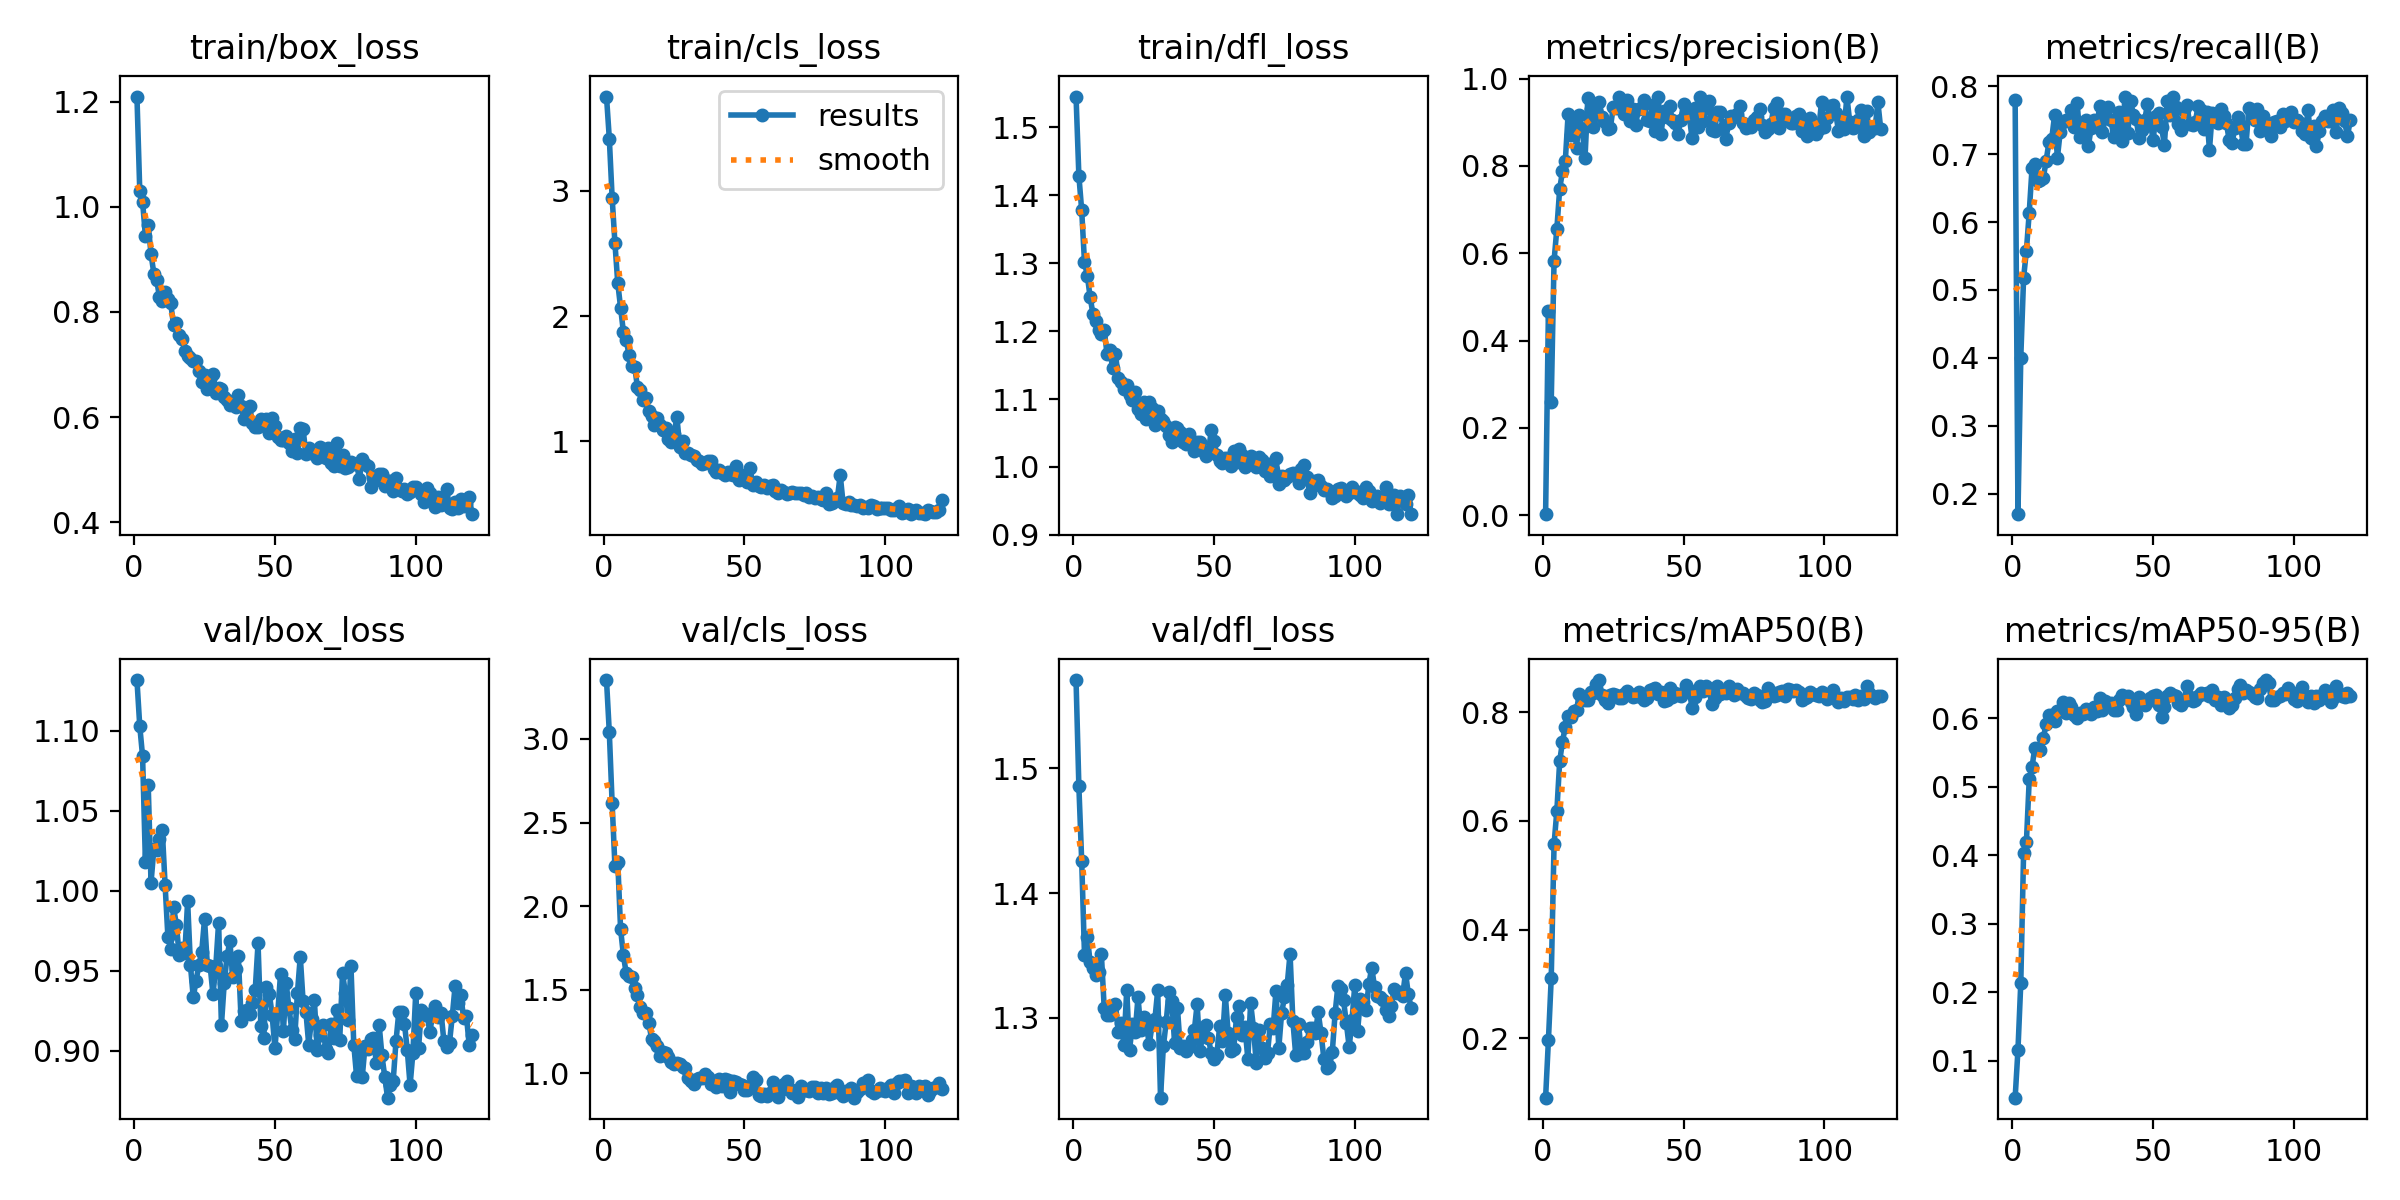

Source data for this figure (header and first rows):
epoch, time, train/box_loss, train/cls_loss, train/dfl_loss, metrics/precision(B), metrics/recall(B), metrics/mAP50(B), metrics/mAP50-95(B), val/box_loss, val/cls_loss, val/dfl_loss, lr/pg0, lr/pg1, lr/pg2, lr/pg3, lr/pg4, lr/pg5, lr/pg6, lr/pg7
1, 29.79, 1.21, 3.753, 1.545, 0.00215, 0.78, 0.09083, 0.04612, 1.132, 3.352, 1.571, 0.001407, 0.0004689, 0.001407, 0.0004689, 0.001407, 0.0004689, 0.001407, 0.0004689
2, 49.75, 1.03, 3.418, 1.429, 0.4687, 0.1697, 0.1965, 0.116, 1.103, 3.039, 1.486, 0.002822, 0.0009405, 0.002822, 0.0009405, 0.002822, 0.0009405, 0.002822, 0.0009405
3, 68.29, 1.01, 2.947, 1.378, 0.2597, 0.4005, 0.3106, 0.2135, 1.084, 2.617, 1.426, 0.004222, 0.001407, 0.004222, 0.001407, 0.004222, 0.001407, 0.004222, 0.001407
4, 85.94, 0.945, 2.582, 1.301, 0.5827, 0.5179, 0.5568, 0.404, 1.018, 2.238, 1.35, 0.004223, 0.001408, 0.004223, 0.001408, 0.004223, 0.001408, 0.004223, 0.001408
5, 103.7, 0.9655, 2.264, 1.282, 0.6563, 0.5581, 0.6188, 0.4196, 1.066, 2.266, 1.365, 0.004202, 0.001401, 0.004202, 0.001401, 0.004202, 0.001401, 0.004202, 0.001401
6, 121.7, 0.9103, 2.068, 1.25, 0.7473, 0.614, 0.7097, 0.5107, 1.005, 1.864, 1.344, 0.004181, 0.001394, 0.004181, 0.001394, 0.004181, 0.001394, 0.004181, 0.001394
7, 139.4, 0.8731, 1.873, 1.225, 0.7882, 0.6798, 0.7459, 0.5295, 1.026, 1.707, 1.34, 0.00416, 0.001387, 0.00416, 0.001387, 0.00416, 0.001387, 0.00416, 0.001387
8, 158.3, 0.861, 1.808, 1.215, 0.8115, 0.6849, 0.7736, 0.557, 1.026, 1.598, 1.334, 0.004138, 0.001379, 0.004138, 0.001379, 0.004138, 0.001379, 0.004138, 0.001379
9, 176.3, 0.8282, 1.692, 1.202, 0.9192, 0.6598, 0.7934, 0.5547, 1.032, 1.582, 1.336, 0.004117, 0.001372, 0.004117, 0.001372, 0.004117, 0.001372, 0.004117, 0.001372
10, 202.9, 0.8207, 1.603, 1.196, 0.8709, 0.662, 0.7907, 0.5544, 1.038, 1.575, 1.351, 0.004096, 0.001365, 0.004096, 0.001365, 0.004096, 0.001365, 0.004096, 0.001365
11, 221.3, 0.8376, 1.597, 1.202, 0.9065, 0.6652, 0.8031, 0.5716, 1.003, 1.512, 1.308, 0.004075, 0.001358, 0.004075, 0.001358, 0.004075, 0.001358, 0.004075, 0.001358
12, 238.7, 0.8245, 1.431, 1.167, 0.8415, 0.6902, 0.8047, 0.5914, 0.9708, 1.469, 1.302, 0.004054, 0.001351, 0.004054, 0.001351, 0.004054, 0.001351, 0.004054, 0.001351
13, 255.8, 0.8162, 1.411, 1.172, 0.9174, 0.7178, 0.8342, 0.6045, 0.9638, 1.396, 1.302, 0.004032, 0.001344, 0.004032, 0.001344, 0.004032, 0.001344, 0.004032, 0.001344
14, 272.6, 0.7745, 1.331, 1.146, 0.885, 0.723, 0.8255, 0.6053, 0.9896, 1.359, 1.31, 0.004011, 0.001337, 0.004011, 0.001337, 0.004011, 0.001337, 0.004011, 0.001337
15, 289.7, 0.7786, 1.342, 1.166, 0.8185, 0.7571, 0.8232, 0.5956, 0.9787, 1.359, 1.311, 0.00399, 0.00133, 0.00399, 0.00133, 0.00399, 0.00133, 0.00399, 0.00133
16, 307.2, 0.7568, 1.244, 1.131, 0.9566, 0.6946, 0.8229, 0.6109, 0.9597, 1.304, 1.289, 0.003969, 0.001323, 0.003969, 0.001323, 0.003969, 0.001323, 0.003969, 0.001323
17, 323.5, 0.7484, 1.205, 1.125, 0.9303, 0.7328, 0.838, 0.6107, 0.9643, 1.208, 1.296, 0.003947, 0.001316, 0.003947, 0.001316, 0.003947, 0.001316, 0.003947, 0.001316
18, 340, 0.7266, 1.13, 1.115, 0.8887, 0.7477, 0.8359, 0.6232, 0.9608, 1.195, 1.278, 0.003926, 0.001309, 0.003926, 0.001309, 0.003926, 0.001309, 0.003926, 0.001309
19, 356.4, 0.7164, 1.186, 1.121, 0.9274, 0.7497, 0.8523, 0.6073, 0.9933, 1.166, 1.322, 0.003905, 0.001302, 0.003905, 0.001302, 0.003905, 0.001302, 0.003905, 0.001302
20, 373.7, 0.7121, 1.132, 1.106, 0.9458, 0.7499, 0.8591, 0.6218, 0.9533, 1.102, 1.274, 0.003884, 0.001295, 0.003884, 0.001295, 0.003884, 0.001295, 0.003884, 0.001295
21, 392.7, 0.7066, 1.092, 1.099, 0.9132, 0.7645, 0.8325, 0.6166, 0.9332, 1.129, 1.295, 0.003863, 0.001288, 0.003863, 0.001288, 0.003863, 0.001288, 0.003863, 0.001288
22, 412.9, 0.7064, 1.105, 1.111, 0.9017, 0.7403, 0.8217, 0.605, 0.9438, 1.124, 1.288, 0.003841, 0.00128, 0.003841, 0.00128, 0.003841, 0.00128, 0.003841, 0.00128
23, 433.6, 0.6871, 1.018, 1.085, 0.8854, 0.7759, 0.8174, 0.5999, 0.9535, 1.097, 1.316, 0.00382, 0.001273, 0.00382, 0.001273, 0.00382, 0.001273, 0.00382, 0.001273
24, 453.6, 0.6667, 0.9944, 1.078, 0.887, 0.726, 0.8312, 0.6079, 0.9617, 1.07, 1.29, 0.003799, 0.001266, 0.003799, 0.001266, 0.003799, 0.001266, 0.003799, 0.001266
25, 472.8, 0.6794, 1.057, 1.096, 0.9343, 0.736, 0.8341, 0.6059, 0.9822, 1.054, 1.3, 0.003778, 0.001259, 0.003778, 0.001259, 0.003778, 0.001259, 0.003778, 0.001259
26, 491.2, 0.6537, 1.196, 1.07, 0.9331, 0.7509, 0.8321, 0.614, 0.9533, 1.062, 1.294, 0.003756, 0.001252, 0.003756, 0.001252, 0.003756, 0.001252, 0.003756, 0.001252
27, 509.7, 0.6723, 0.9519, 1.095, 0.9579, 0.7121, 0.8254, 0.6104, 0.9528, 1.054, 1.279, 0.003735, 0.001245, 0.003735, 0.001245, 0.003735, 0.001245, 0.003735, 0.001245
28, 528.3, 0.6829, 1.002, 1.087, 0.9421, 0.7388, 0.8257, 0.6059, 0.9351, 1.039, 1.294, 0.003714, 0.001238, 0.003714, 0.001238, 0.003714, 0.001238, 0.003714, 0.001238
29, 546.8, 0.6467, 0.9055, 1.061, 0.9198, 0.7501, 0.8343, 0.6166, 0.9526, 1.031, 1.299, 0.003693, 0.001231, 0.003693, 0.001231, 0.003693, 0.001231, 0.003693, 0.001231
30, 565, 0.6554, 0.91, 1.083, 0.9516, 0.7395, 0.8389, 0.6112, 0.9799, 0.9725, 1.322, 0.003672, 0.001224, 0.003672, 0.001224, 0.003672, 0.001224, 0.003672, 0.001224
31, 583.7, 0.6535, 0.8945, 1.07, 0.9036, 0.7708, 0.834, 0.6292, 0.916, 0.9528, 1.236, 0.00365, 0.001217, 0.00365, 0.001217, 0.00365, 0.001217, 0.00365, 0.001217
32, 611.4, 0.6383, 0.8804, 1.068, 0.9308, 0.7328, 0.8278, 0.612, 0.9422, 0.9343, 1.277, 0.003629, 0.00121, 0.003629, 0.00121, 0.003629, 0.00121, 0.003629, 0.00121
33, 629.9, 0.6331, 0.8512, 1.06, 0.8949, 0.753, 0.8292, 0.6248, 0.9589, 0.9683, 1.296, 0.003608, 0.001203, 0.003608, 0.001203, 0.003608, 0.001203, 0.003608, 0.001203
34, 648.4, 0.623, 0.8444, 1.047, 0.9312, 0.7701, 0.8373, 0.6181, 0.9684, 0.9701, 1.321, 0.003587, 0.001196, 0.003587, 0.001196, 0.003587, 0.001196, 0.003587, 0.001196
35, 667.3, 0.6296, 0.8168, 1.036, 0.9321, 0.7508, 0.8273, 0.6222, 0.9458, 0.9736, 1.314, 0.003566, 0.001189, 0.003566, 0.001189, 0.003566, 0.001189, 0.003566, 0.001189
36, 686.4, 0.6189, 0.8242, 1.059, 0.9509, 0.7253, 0.8219, 0.6118, 0.951, 0.9969, 1.279, 0.003544, 0.001181, 0.003544, 0.001181, 0.003544, 0.001181, 0.003544, 0.001181
37, 713.5, 0.6416, 0.8416, 1.058, 0.9052, 0.7419, 0.8261, 0.6129, 0.959, 0.9806, 1.308, 0.003523, 0.001174, 0.003523, 0.001174, 0.003523, 0.001174, 0.003523, 0.001174
38, 731.2, 0.6213, 0.8414, 1.051, 0.9028, 0.7624, 0.8407, 0.6262, 0.9188, 0.9368, 1.276, 0.003502, 0.001167, 0.003502, 0.001167, 0.003502, 0.001167, 0.003502, 0.001167
39, 750.2, 0.5971, 0.7778, 1.037, 0.939, 0.7199, 0.8431, 0.6334, 0.9249, 0.9532, 1.277, 0.003481, 0.00116, 0.003481, 0.00116, 0.003481, 0.00116, 0.003481, 0.00116
40, 768.7, 0.6168, 0.7541, 1.034, 0.8812, 0.7849, 0.8439, 0.6312, 0.9256, 0.9162, 1.273, 0.003459, 0.001153, 0.003459, 0.001153, 0.003459, 0.001153, 0.003459, 0.001153
41, 787, 0.6215, 0.7736, 1.048, 0.9572, 0.7309, 0.8336, 0.6333, 0.9227, 0.9667, 1.277, 0.003438, 0.001146, 0.003438, 0.001146, 0.003438, 0.001146, 0.003438, 0.001146
42, 806.1, 0.5882, 0.7507, 1.036, 0.874, 0.7789, 0.8367, 0.6246, 0.9298, 0.9276, 1.282, 0.003417, 0.001139, 0.003417, 0.001139, 0.003417, 0.001139, 0.003417, 0.001139
43, 823.7, 0.5823, 0.7318, 1.024, 0.9268, 0.7576, 0.821, 0.617, 0.9378, 0.9658, 1.29, 0.003396, 0.001132, 0.003396, 0.001132, 0.003396, 0.001132, 0.003396, 0.001132
44, 842.5, 0.5805, 0.7556, 1.037, 0.9113, 0.7511, 0.8224, 0.6059, 0.967, 0.9597, 1.311, 0.003375, 0.001125, 0.003375, 0.001125, 0.003375, 0.001125, 0.003375, 0.001125
45, 860.7, 0.5965, 0.739, 1.037, 0.9377, 0.7238, 0.8439, 0.6306, 0.9151, 0.8876, 1.273, 0.003353, 0.001118, 0.003353, 0.001118, 0.003353, 0.001118, 0.003353, 0.001118
46, 878.2, 0.5862, 0.732, 1.024, 0.9042, 0.735, 0.828, 0.6219, 0.9079, 0.9546, 1.287, 0.003332, 0.001111, 0.003332, 0.001111, 0.003332, 0.001111, 0.003332, 0.001111
47, 904.8, 0.5961, 0.8011, 1.016, 0.8977, 0.75, 0.8353, 0.6202, 0.9397, 0.9474, 1.294, 0.003311, 0.001104, 0.003311, 0.001104, 0.003311, 0.001104, 0.003311, 0.001104
48, 923.3, 0.5702, 0.6943, 1.02, 0.8724, 0.774, 0.8319, 0.6239, 0.9357, 0.9353, 1.284, 0.00329, 0.001097, 0.00329, 0.001097, 0.00329, 0.001097, 0.00329, 0.001097
49, 941.4, 0.5991, 0.6956, 1.054, 0.9058, 0.746, 0.8305, 0.6291, 0.9223, 0.9291, 1.272, 0.003268, 0.001089, 0.003268, 0.001089, 0.003268, 0.001089, 0.003268, 0.001089
50, 959.2, 0.583, 0.732, 1.038, 0.9422, 0.7215, 0.8376, 0.6329, 0.9014, 0.9001, 1.267, 0.003247, 0.001082, 0.003247, 0.001082, 0.003247, 0.001082, 0.003247, 0.001082
51, 976.4, 0.5613, 0.6738, 1.018, 0.9194, 0.7562, 0.8497, 0.6343, 0.9234, 0.9033, 1.27, 0.003226, 0.001075, 0.003226, 0.001075, 0.003226, 0.001075, 0.003226, 0.001075
52, 994.2, 0.5575, 0.7851, 1.008, 0.9156, 0.7606, 0.8408, 0.6195, 0.9482, 0.9266, 1.293, 0.003205, 0.001068, 0.003205, 0.001068, 0.003205, 0.001068, 0.003205, 0.001068
53, 1012, 0.5561, 0.6475, 1.005, 0.8641, 0.7398, 0.8084, 0.6021, 0.912, 0.9785, 1.281, 0.003184, 0.001061, 0.003184, 0.001061, 0.003184, 0.001061, 0.003184, 0.001061
54, 1029, 0.5634, 0.6761, 1.013, 0.9333, 0.7136, 0.8275, 0.6161, 0.942, 0.9587, 1.318, 0.003162, 0.001054, 0.003162, 0.001054, 0.003162, 0.001054, 0.003162, 0.001054
55, 1047, 0.5501, 0.6448, 1.013, 0.8904, 0.7786, 0.8395, 0.6332, 0.9264, 0.8694, 1.288, 0.003141, 0.001047, 0.003141, 0.001047, 0.003141, 0.001047, 0.003141, 0.001047
56, 1064, 0.5358, 0.6359, 1.002, 0.9586, 0.7574, 0.8485, 0.6364, 0.9128, 0.8626, 1.273, 0.00312, 0.00104, 0.00312, 0.00104, 0.00312, 0.00104, 0.00312, 0.00104
57, 1082, 0.5592, 0.6482, 1.024, 0.9034, 0.7849, 0.8391, 0.6343, 0.9072, 0.8757, 1.275, 0.003099, 0.001033, 0.003099, 0.001033, 0.003099, 0.001033, 0.003099, 0.001033
58, 1100, 0.532, 0.6248, 1.007, 0.933, 0.769, 0.8475, 0.6332, 0.9362, 0.8629, 1.301, 0.003077, 0.001026, 0.003077, 0.001026, 0.003077, 0.001026, 0.003077, 0.001026
59, 1126, 0.5795, 0.641, 1.027, 0.9491, 0.7445, 0.8426, 0.6218, 0.9588, 0.8818, 1.31, 0.003056, 0.001019, 0.003056, 0.001019, 0.003056, 0.001019, 0.003056, 0.001019
60, 1144, 0.577, 0.6545, 1.017, 0.8812, 0.7355, 0.8154, 0.62, 0.9308, 0.9465, 1.286, 0.003035, 0.001012, 0.003035, 0.001012, 0.003035, 0.001012, 0.003035, 0.001012
... 60 more rows
